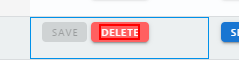
Task: RTA For DNM
Workflow: TC_03

Step 1 [try]: click on the element 'Delete' (chrome.exe)
